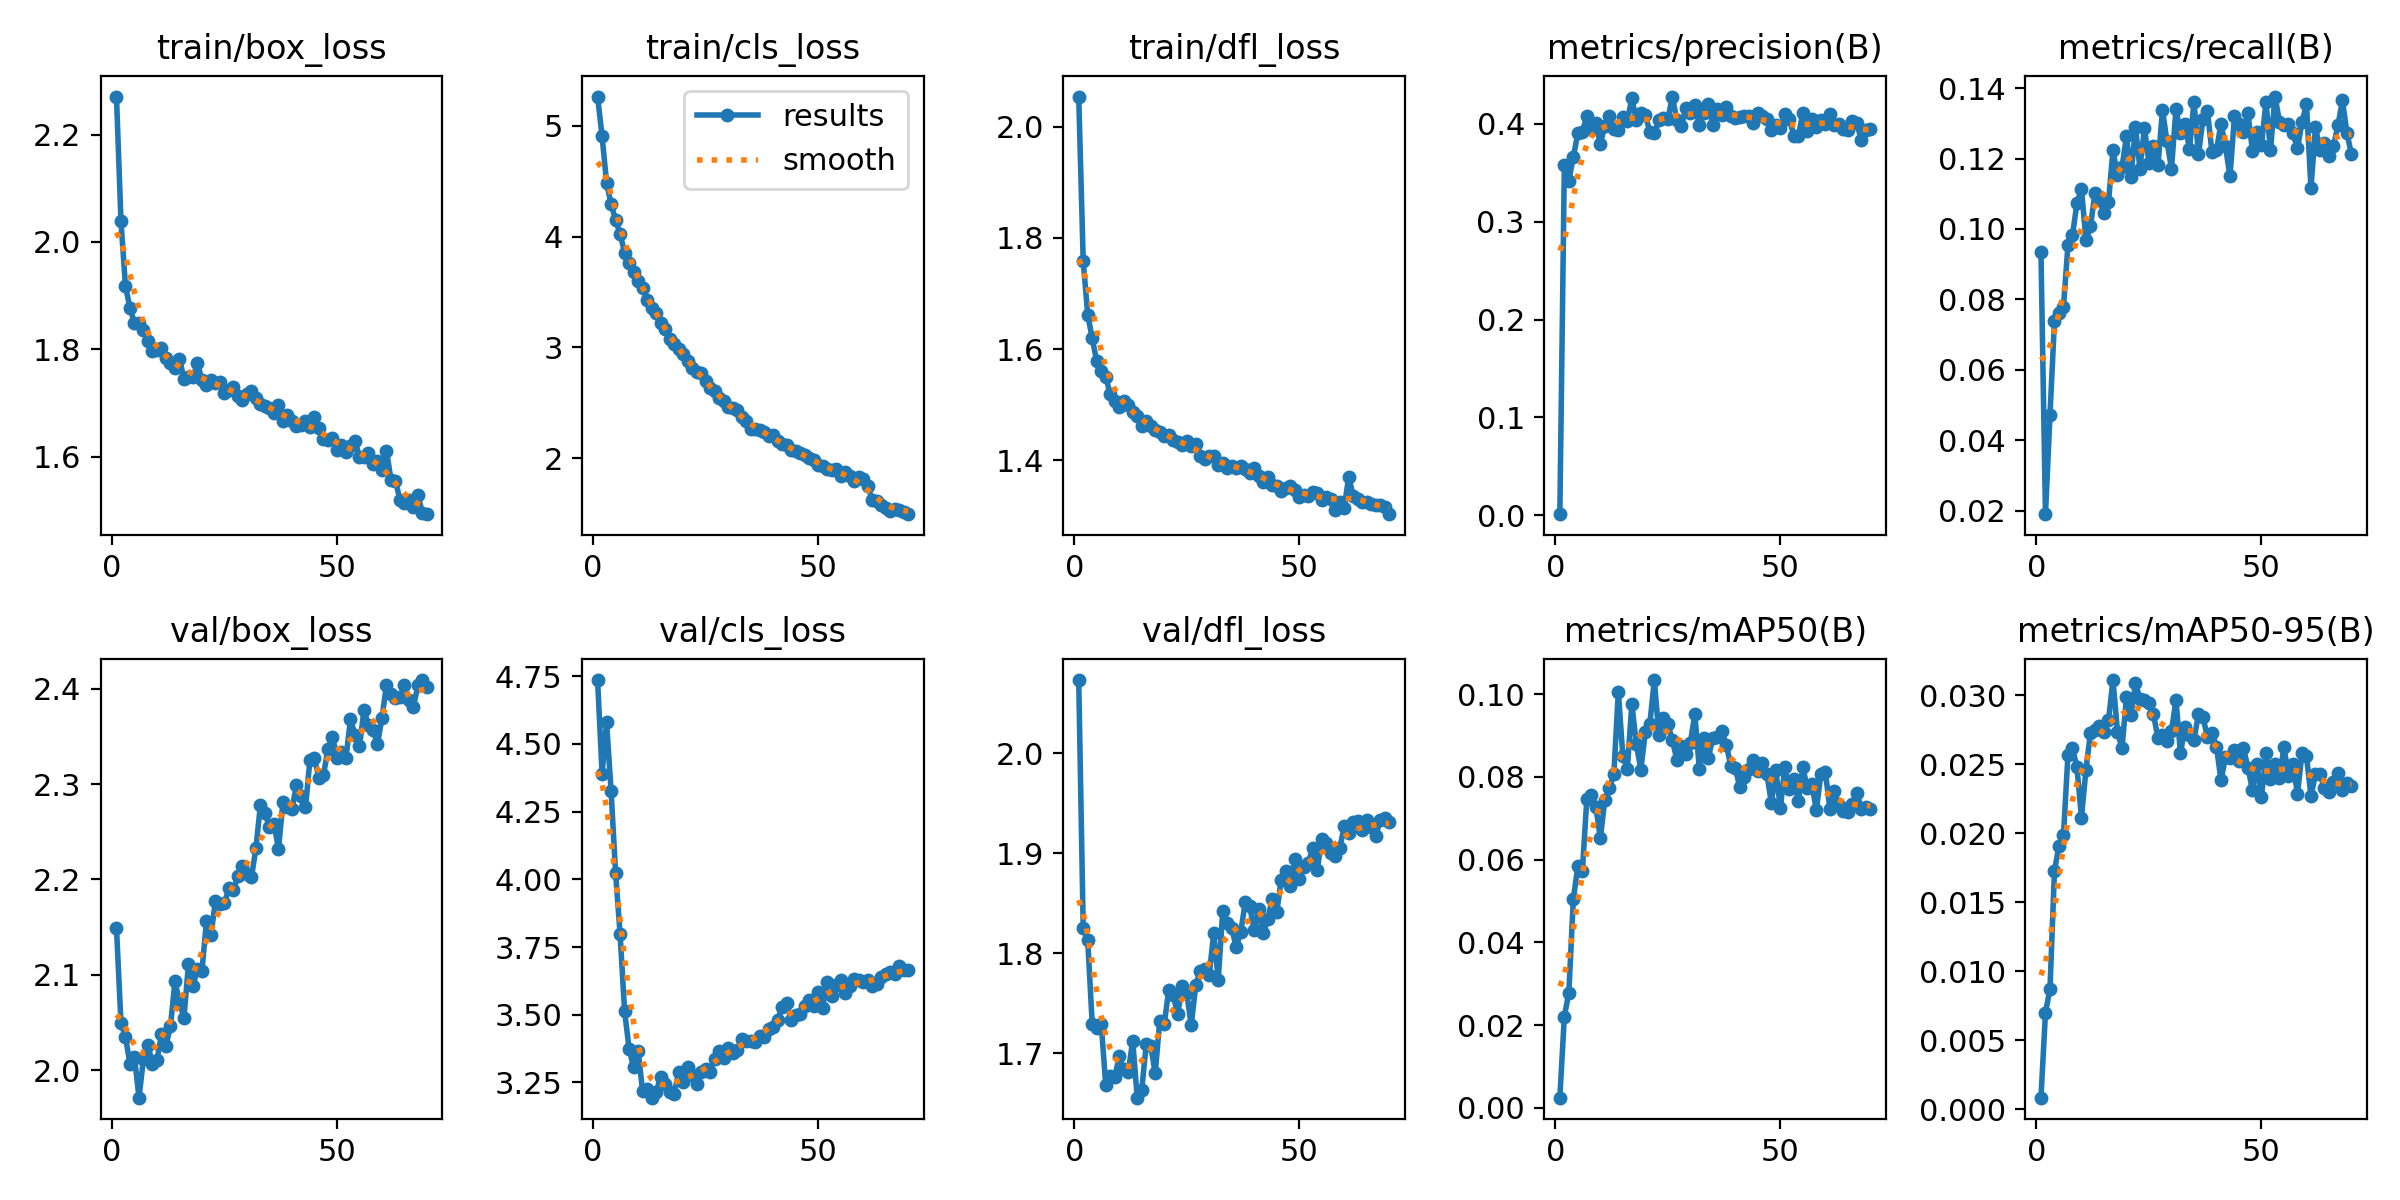

Data behind this chart, as committed beside it:
epoch, time, train/box_loss, train/cls_loss, train/dfl_loss, metrics/precision(B), metrics/recall(B), metrics/mAP50(B), metrics/mAP50-95(B), val/box_loss, val/cls_loss, val/dfl_loss, lr/pg0, lr/pg1, lr/pg2, lr/pg3, lr/pg4, lr/pg5, lr/pg6, lr/pg7
1, 96.16, 2.271, 5.263, 2.054, 0.00129, 0.09341, 0.00245, 0.00083, 2.149, 4.736, 2.073, 0.001238, 0.0004125, 0.001238, 0.0004125, 0.001238, 0.0004125, 0.001238, 0.0004125
2, 140.5, 2.039, 4.903, 1.758, 0.3574, 0.01902, 0.02206, 0.007, 2.049, 4.389, 1.825, 0.002452, 0.0008175, 0.002452, 0.0008175, 0.002452, 0.0008175, 0.002452, 0.0008175
3, 182.2, 1.917, 4.485, 1.662, 0.3419, 0.04712, 0.02784, 0.00869, 2.035, 4.579, 1.813, 0.003632, 0.001211, 0.003632, 0.001211, 0.003632, 0.001211, 0.003632, 0.001211
4, 222.4, 1.878, 4.293, 1.619, 0.3658, 0.07386, 0.05046, 0.01726, 2.007, 4.326, 1.729, 0.003591, 0.001197, 0.003591, 0.001197, 0.003591, 0.001197, 0.003591, 0.001197
5, 263.1, 1.849, 4.149, 1.578, 0.3906, 0.07614, 0.0584, 0.01909, 2.014, 4.023, 1.725, 0.003538, 0.001179, 0.003538, 0.001179, 0.003538, 0.001179, 0.003538, 0.001179
6, 303.2, 1.849, 4.026, 1.56, 0.3913, 0.07787, 0.05715, 0.01984, 1.971, 3.798, 1.73, 0.003485, 0.001162, 0.003485, 0.001162, 0.003485, 0.001162, 0.003485, 0.001162
7, 343.6, 1.837, 3.853, 1.551, 0.4081, 0.09546, 0.07472, 0.0257, 2.012, 3.513, 1.669, 0.003432, 0.001144, 0.003432, 0.001144, 0.003432, 0.001144, 0.003432, 0.001144
8, 384.1, 1.815, 3.765, 1.518, 0.3948, 0.09822, 0.07569, 0.02614, 2.026, 3.374, 1.677, 0.003379, 0.001126, 0.003379, 0.001126, 0.003379, 0.001126, 0.003379, 0.001126
9, 425.6, 1.797, 3.679, 1.507, 0.4002, 0.1074, 0.07275, 0.02478, 2.006, 3.306, 1.676, 0.003326, 0.001109, 0.003326, 0.001109, 0.003326, 0.001109, 0.003326, 0.001109
10, 467.1, 1.799, 3.602, 1.496, 0.379, 0.1114, 0.06517, 0.02113, 2.01, 3.367, 1.697, 0.003273, 0.001091, 0.003273, 0.001091, 0.003273, 0.001091, 0.003273, 0.001091
11, 508.3, 1.803, 3.54, 1.506, 0.3981, 0.09674, 0.07444, 0.02461, 2.037, 3.217, 1.684, 0.00322, 0.001073, 0.00322, 0.001073, 0.00322, 0.001073, 0.00322, 0.001073
12, 549.7, 1.783, 3.429, 1.5, 0.4078, 0.1007, 0.07724, 0.02729, 2.026, 3.227, 1.681, 0.003167, 0.001056, 0.003167, 0.001056, 0.003167, 0.001056, 0.003167, 0.001056
13, 590.8, 1.775, 3.356, 1.488, 0.3947, 0.1103, 0.08072, 0.02745, 2.046, 3.193, 1.713, 0.003114, 0.001038, 0.003114, 0.001038, 0.003114, 0.001038, 0.003114, 0.001038
14, 630.9, 1.766, 3.309, 1.479, 0.3937, 0.1082, 0.1006, 0.02776, 2.094, 3.213, 1.656, 0.003061, 0.00102, 0.003061, 0.00102, 0.003061, 0.00102, 0.003061, 0.00102
15, 671.4, 1.783, 3.224, 1.462, 0.4069, 0.1046, 0.08492, 0.02736, 2.071, 3.272, 1.663, 0.003008, 0.001002, 0.003008, 0.001002, 0.003008, 0.001002, 0.003008, 0.001002
16, 711.3, 1.745, 3.165, 1.47, 0.403, 0.1076, 0.08198, 0.02817, 2.055, 3.245, 1.709, 0.002954, 0.0009848, 0.002954, 0.0009848, 0.002954, 0.0009848, 0.002954, 0.0009848
17, 751.9, 1.749, 3.076, 1.461, 0.4258, 0.1225, 0.09762, 0.0311, 2.111, 3.215, 1.708, 0.002901, 0.0009671, 0.002901, 0.0009671, 0.002901, 0.0009671, 0.002901, 0.0009671
18, 792.8, 1.748, 3.034, 1.454, 0.4039, 0.1152, 0.08786, 0.02736, 2.089, 3.207, 1.68, 0.002848, 0.0009495, 0.002848, 0.0009495, 0.002848, 0.0009495, 0.002848, 0.0009495
19, 833.2, 1.775, 2.985, 1.45, 0.4105, 0.1176, 0.08176, 0.02614, 2.106, 3.287, 1.733, 0.002795, 0.0009318, 0.002795, 0.0009318, 0.002795, 0.0009318, 0.002795, 0.0009318
20, 873.4, 1.743, 2.942, 1.444, 0.4092, 0.1263, 0.09089, 0.02985, 2.104, 3.25, 1.729, 0.002742, 0.0009141, 0.002742, 0.0009141, 0.002742, 0.0009141, 0.002742, 0.0009141
21, 914, 1.733, 2.88, 1.445, 0.3915, 0.1148, 0.09284, 0.02859, 2.156, 3.307, 1.763, 0.002689, 0.0008964, 0.002689, 0.0008964, 0.002689, 0.0008964, 0.002689, 0.0008964
22, 954.2, 1.742, 2.813, 1.437, 0.3905, 0.129, 0.1034, 0.03085, 2.142, 3.276, 1.758, 0.002636, 0.0008787, 0.002636, 0.0008787, 0.002636, 0.0008787, 0.002636, 0.0008787
23, 994.2, 1.737, 2.781, 1.433, 0.4033, 0.1171, 0.09016, 0.02976, 2.178, 3.245, 1.739, 0.002583, 0.0008611, 0.002583, 0.0008611, 0.002583, 0.0008611, 0.002583, 0.0008611
24, 1035, 1.739, 2.765, 1.428, 0.4056, 0.1287, 0.09426, 0.02963, 2.174, 3.289, 1.768, 0.00253, 0.0008434, 0.00253, 0.0008434, 0.00253, 0.0008434, 0.00253, 0.0008434
25, 1076, 1.719, 2.693, 1.435, 0.4043, 0.1188, 0.09275, 0.02946, 2.175, 3.298, 1.761, 0.002477, 0.0008257, 0.002477, 0.0008257, 0.002477, 0.0008257, 0.002477, 0.0008257
26, 1116, 1.724, 2.63, 1.425, 0.4276, 0.1235, 0.08888, 0.02862, 2.192, 3.289, 1.728, 0.002424, 0.000808, 0.002424, 0.000808, 0.002424, 0.000808, 0.002424, 0.000808
27, 1155, 1.73, 2.607, 1.428, 0.4036, 0.1181, 0.08413, 0.02689, 2.189, 3.337, 1.768, 0.002371, 0.0007904, 0.002371, 0.0007904, 0.002371, 0.0007904, 0.002371, 0.0007904
28, 1196, 1.713, 2.547, 1.408, 0.3971, 0.1337, 0.08742, 0.02712, 2.204, 3.366, 1.783, 0.002318, 0.0007727, 0.002318, 0.0007727, 0.002318, 0.0007727, 0.002318, 0.0007727
29, 1235, 1.705, 2.516, 1.402, 0.4158, 0.1249, 0.08554, 0.02671, 2.214, 3.34, 1.784, 0.002265, 0.000755, 0.002265, 0.000755, 0.002265, 0.000755, 0.002265, 0.000755
30, 1275, 1.717, 2.462, 1.407, 0.4106, 0.1171, 0.08828, 0.0274, 2.205, 3.375, 1.779, 0.002212, 0.0007373, 0.002212, 0.0007373, 0.002212, 0.0007373, 0.002212, 0.0007373
31, 1315, 1.722, 2.457, 1.408, 0.4188, 0.1341, 0.09514, 0.02964, 2.202, 3.358, 1.82, 0.002159, 0.0007196, 0.002159, 0.0007196, 0.002159, 0.0007196, 0.002159, 0.0007196
32, 1355, 1.709, 2.431, 1.392, 0.3986, 0.1273, 0.08184, 0.02579, 2.233, 3.369, 1.773, 0.002106, 0.000702, 0.002106, 0.000702, 0.002106, 0.000702, 0.002106, 0.000702
33, 1396, 1.699, 2.369, 1.395, 0.4113, 0.1299, 0.0894, 0.02772, 2.279, 3.41, 1.842, 0.002053, 0.0006843, 0.002053, 0.0006843, 0.002053, 0.0006843, 0.002053, 0.0006843
34, 1436, 1.694, 2.338, 1.386, 0.4201, 0.1226, 0.08466, 0.02713, 2.27, 3.403, 1.83, 0.002, 0.0006666, 0.002, 0.0006666, 0.002, 0.0006666, 0.002, 0.0006666
35, 1476, 1.691, 2.26, 1.39, 0.3984, 0.1361, 0.08935, 0.02675, 2.255, 3.403, 1.825, 0.001947, 0.0006489, 0.001947, 0.0006489, 0.001947, 0.0006489, 0.001947, 0.0006489
36, 1516, 1.682, 2.268, 1.386, 0.4149, 0.1213, 0.08953, 0.02865, 2.258, 3.4, 1.806, 0.001894, 0.0006312, 0.001894, 0.0006312, 0.001894, 0.0006312, 0.001894, 0.0006312
37, 1556, 1.697, 2.258, 1.389, 0.4084, 0.1312, 0.091, 0.02841, 2.232, 3.422, 1.821, 0.001841, 0.0006136, 0.001841, 0.0006136, 0.001841, 0.0006136, 0.001841, 0.0006136
38, 1596, 1.667, 2.24, 1.385, 0.4169, 0.1335, 0.08775, 0.02695, 2.281, 3.417, 1.851, 0.001788, 0.0005959, 0.001788, 0.0005959, 0.001788, 0.0005959, 0.001788, 0.0005959
39, 1636, 1.677, 2.201, 1.377, 0.4081, 0.1218, 0.08257, 0.02728, 2.276, 3.446, 1.847, 0.001735, 0.0005782, 0.001735, 0.0005782, 0.001735, 0.0005782, 0.001735, 0.0005782
40, 1677, 1.667, 2.206, 1.386, 0.4061, 0.1224, 0.08203, 0.02628, 2.273, 3.455, 1.823, 0.001682, 0.0005605, 0.001682, 0.0005605, 0.001682, 0.0005605, 0.001682, 0.0005605
41, 1717, 1.658, 2.156, 1.372, 0.4072, 0.1298, 0.07743, 0.02383, 2.299, 3.479, 1.845, 0.001629, 0.0005429, 0.001629, 0.0005429, 0.001629, 0.0005429, 0.001629, 0.0005429
42, 1758, 1.659, 2.124, 1.362, 0.408, 0.1235, 0.08006, 0.02549, 2.288, 3.53, 1.82, 0.001576, 0.0005252, 0.001576, 0.0005252, 0.001576, 0.0005252, 0.001576, 0.0005252
43, 1798, 1.666, 2.118, 1.37, 0.4077, 0.1149, 0.08179, 0.02548, 2.276, 3.543, 1.834, 0.001522, 0.0005075, 0.001522, 0.0005075, 0.001522, 0.0005075, 0.001522, 0.0005075
44, 1838, 1.655, 2.075, 1.355, 0.4009, 0.1321, 0.08406, 0.02605, 2.326, 3.479, 1.854, 0.001469, 0.0004898, 0.001469, 0.0004898, 0.001469, 0.0004898, 0.001469, 0.0004898
45, 1878, 1.674, 2.063, 1.354, 0.4105, 0.1299, 0.08151, 0.02521, 2.327, 3.499, 1.841, 0.001416, 0.0004721, 0.001416, 0.0004721, 0.001416, 0.0004721, 0.001416, 0.0004721
46, 1919, 1.654, 2.05, 1.345, 0.4082, 0.1275, 0.08338, 0.02617, 2.307, 3.504, 1.873, 0.001363, 0.0004545, 0.001363, 0.0004545, 0.001363, 0.0004545, 0.001363, 0.0004545
47, 1961, 1.633, 2.028, 1.35, 0.4047, 0.1328, 0.08072, 0.02475, 2.309, 3.533, 1.882, 0.00131, 0.0004368, 0.00131, 0.0004368, 0.00131, 0.0004368, 0.00131, 0.0004368
48, 2001, 1.632, 2.005, 1.354, 0.3939, 0.1221, 0.07363, 0.02312, 2.337, 3.555, 1.867, 0.001257, 0.0004191, 0.001257, 0.0004191, 0.001257, 0.0004191, 0.001257, 0.0004191
49, 2041, 1.635, 1.986, 1.347, 0.3989, 0.1274, 0.08155, 0.02498, 2.35, 3.533, 1.894, 0.001204, 0.0004014, 0.001204, 0.0004014, 0.001204, 0.0004014, 0.001204, 0.0004014
50, 2081, 1.612, 1.941, 1.334, 0.3957, 0.1239, 0.07242, 0.02262, 2.328, 3.583, 1.874, 0.001151, 0.0003837, 0.001151, 0.0003837, 0.001151, 0.0003837, 0.001151, 0.0003837
51, 2122, 1.623, 1.933, 1.337, 0.4097, 0.1361, 0.08231, 0.02578, 2.333, 3.526, 1.887, 0.001098, 0.0003661, 0.001098, 0.0003661, 0.001098, 0.0003661, 0.001098, 0.0003661
52, 2162, 1.609, 1.904, 1.335, 0.4047, 0.1224, 0.07701, 0.02391, 2.327, 3.619, 1.89, 0.001045, 0.0003484, 0.001045, 0.0003484, 0.001045, 0.0003484, 0.001045, 0.0003484
53, 2202, 1.62, 1.895, 1.343, 0.3878, 0.1376, 0.07949, 0.025, 2.368, 3.568, 1.906, 0.0009921, 0.0003307, 0.0009921, 0.0003307, 0.0009921, 0.0003307, 0.0009921, 0.0003307
54, 2242, 1.63, 1.903, 1.341, 0.3873, 0.1305, 0.07409, 0.024, 2.352, 3.61, 1.883, 0.0009391, 0.000313, 0.0009391, 0.000313, 0.0009391, 0.000313, 0.0009391, 0.000313
55, 2283, 1.6, 1.84, 1.329, 0.4112, 0.1295, 0.08231, 0.02623, 2.34, 3.629, 1.914, 0.0008861, 0.0002954, 0.0008861, 0.0002954, 0.0008861, 0.0002954, 0.0008861, 0.0002954
56, 2322, 1.601, 1.876, 1.335, 0.3926, 0.1298, 0.07721, 0.02416, 2.377, 3.581, 1.91, 0.000833, 0.0002777, 0.000833, 0.0002777, 0.000833, 0.0002777, 0.000833, 0.0002777
57, 2362, 1.606, 1.843, 1.33, 0.4049, 0.1272, 0.07833, 0.02501, 2.362, 3.608, 1.901, 0.00078, 0.00026, 0.00078, 0.00026, 0.00078, 0.00026, 0.00078, 0.00026
58, 2402, 1.586, 1.792, 1.311, 0.3961, 0.1229, 0.07192, 0.02285, 2.357, 3.633, 1.897, 0.000727, 0.0002423, 0.000727, 0.0002423, 0.000727, 0.0002423, 0.000727, 0.0002423
59, 2441, 1.592, 1.834, 1.325, 0.4038, 0.1303, 0.08057, 0.02579, 2.342, 3.627, 1.905, 0.0006739, 0.0002246, 0.0006739, 0.0002246, 0.0006739, 0.0002246, 0.0006739, 0.0002246
60, 2481, 1.575, 1.814, 1.315, 0.3991, 0.1354, 0.08122, 0.02559, 2.37, 3.622, 1.927, 0.0006209, 0.000207, 0.0006209, 0.000207, 0.0006209, 0.000207, 0.0006209, 0.000207
... 10 more rows
